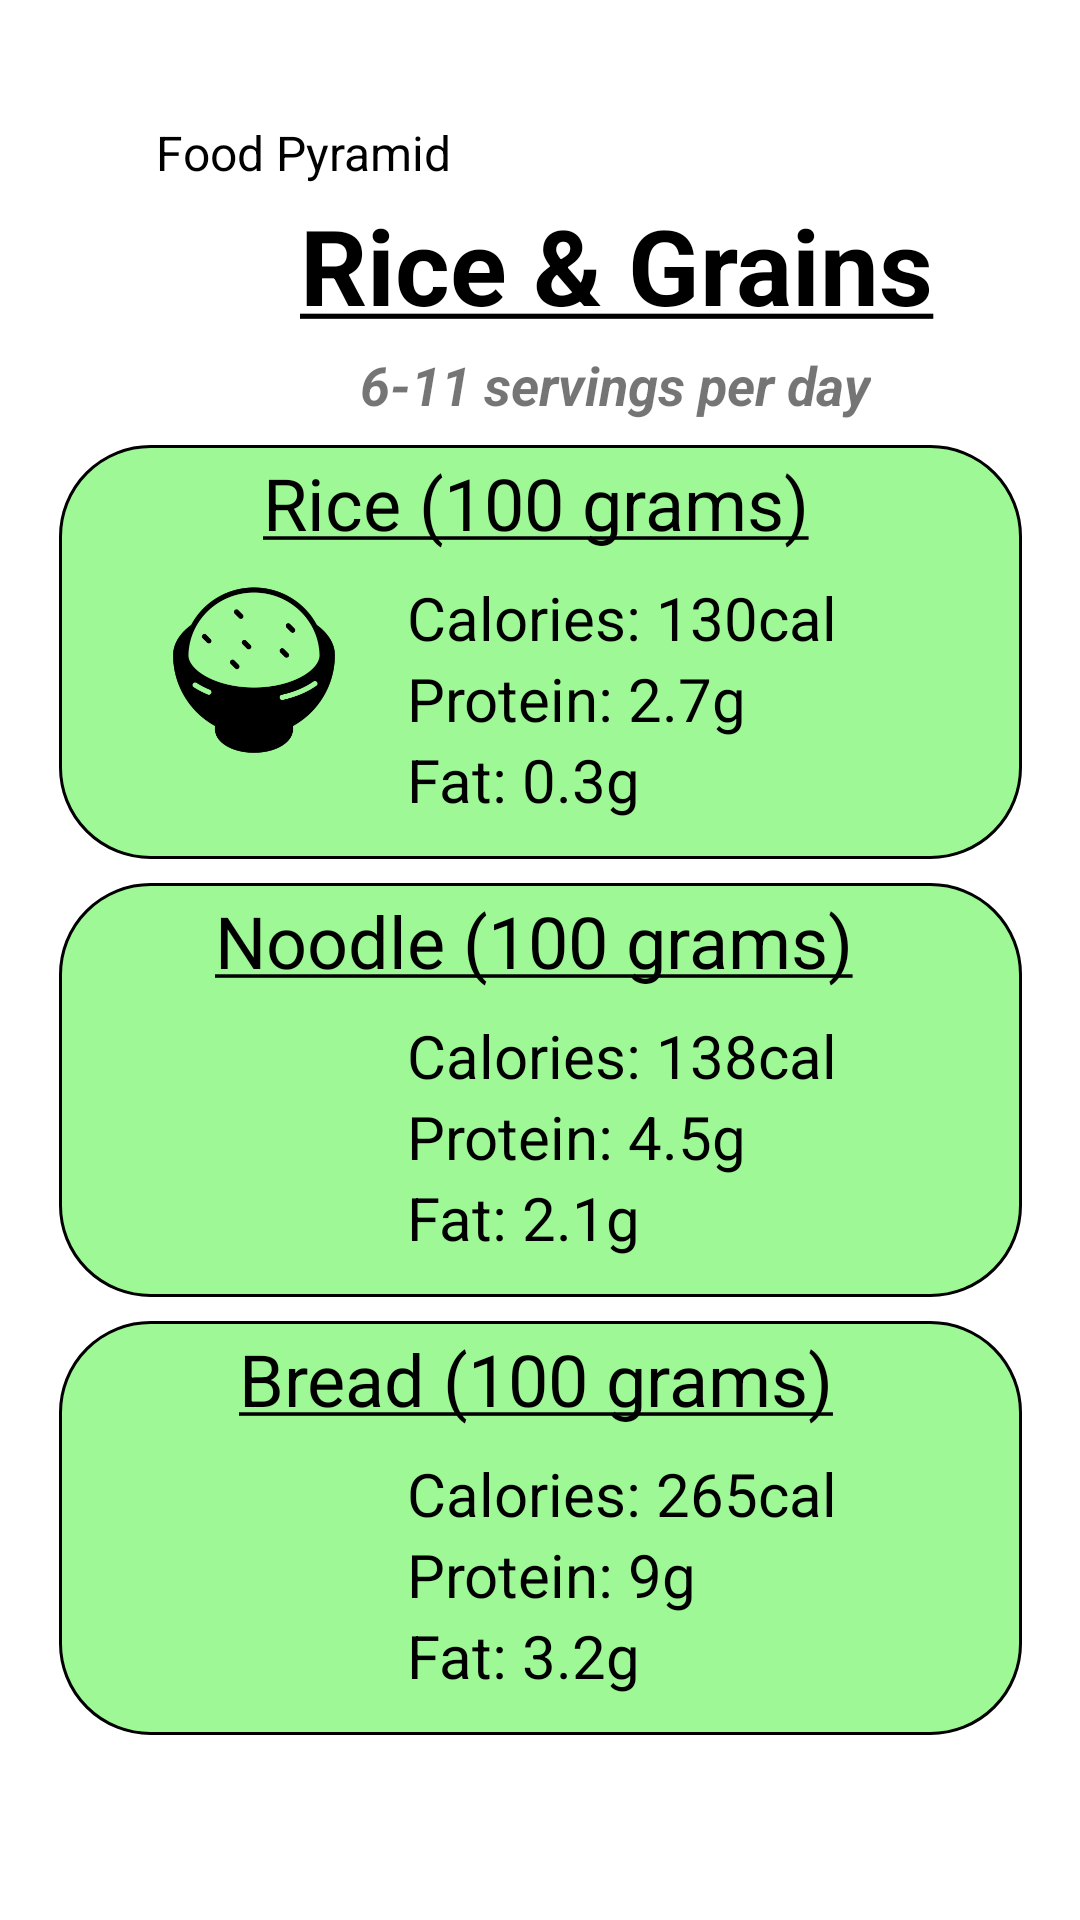

Produce the Android XML layout that renders to this screen, including the resource entries it uses.
<!-- AndroidManifest.xml: application theme Theme.Health_diary -->
<!-- res/layout/fragment_rice_and_grains.xml -->
<?xml version="1.0" encoding="utf-8"?>
<androidx.constraintlayout.widget.ConstraintLayout xmlns:android="http://schemas.android.com/apk/res/android"
    xmlns:app="http://schemas.android.com/apk/res-auto"
    xmlns:tools="http://schemas.android.com/tools"
    android:layout_width="match_parent"
    android:layout_height="match_parent"
    tools:context=".ui.RiceAndGrainsFragment">

    <ImageView
        android:id="@+id/back_foodpyramid_button"
        android:layout_width="37dp"
        android:layout_height="48dp"
        android:layout_marginStart="8dp"
        android:layout_marginTop="28dp"
        android:contentDescription="@string/back_foodpyramid_button"
        app:layout_constraintStart_toStartOf="parent"
        app:layout_constraintTop_toTopOf="parent"
        app:srcCompat="@drawable/back_arrow_5821" />

    <TextView
        android:id="@+id/back_foodpyramid_title"
        android:layout_width="wrap_content"
        android:layout_height="wrap_content"
        android:layout_marginStart="52dp"
        android:layout_marginTop="40dp"
        android:text="@string/back_foodpyramid_title"
        android:textColor="#000000"
        android:textSize="16sp"
        app:layout_constraintStart_toStartOf="parent"
        app:layout_constraintTop_toTopOf="parent" />

    <TextView
        android:id="@+id/ricegrain_title"
        android:layout_width="wrap_content"
        android:layout_height="wrap_content"
        android:layout_marginStart="100dp"
        android:layout_marginTop="65dp"
        android:text="@string/ricegrain_title"
        android:textColor="#000000"
        android:textSize="35sp"
        android:textStyle="bold"
        app:layout_constraintStart_toStartOf="parent"
        app:layout_constraintTop_toTopOf="parent" />

    <TextView
        android:id="@+id/ricegrain_servings"
        android:layout_width="wrap_content"
        android:layout_height="wrap_content"
        android:layout_marginStart="120dp"
        android:layout_marginTop="116dp"
        android:text="@string/ricegrain_servings"
        android:textSize="18sp"
        android:textStyle="bold|italic"
        app:layout_constraintStart_toStartOf="parent"
        app:layout_constraintTop_toTopOf="parent" />

    <TextView
        android:id="@+id/rice"
        android:layout_width="321dp"
        android:layout_height="138dp"
        android:layout_marginTop="8dp"
        android:background="@drawable/ricegrainbox"
        android:textColor="#000000"
        app:layout_constraintEnd_toEndOf="parent"
        app:layout_constraintStart_toStartOf="parent"
        app:layout_constraintTop_toBottomOf="@+id/ricegrain_servings" />

    <TextView
        android:id="@+id/rice_name"
        android:layout_width="wrap_content"
        android:layout_height="wrap_content"
        android:layout_marginStart="68dp"
        android:layout_marginTop="3dp"
        android:text="@string/rice_name"
        android:textColor="#000000"
        android:textSize="24sp"
        app:layout_constraintStart_toStartOf="@+id/rice"
        app:layout_constraintTop_toTopOf="@+id/rice" />

    <ImageView
        android:id="@+id/rice_pic"
        android:layout_width="90dp"
        android:layout_height="86dp"
        android:layout_marginStart="20dp"
        android:layout_marginTop="32dp"
        android:contentDescription="@string/rice_pic"
        app:layout_constraintStart_toStartOf="@+id/rice"
        app:layout_constraintTop_toTopOf="@+id/rice"
        app:srcCompat="@drawable/rice_bowl_food_icon_141544" />

    <TextView
        android:id="@+id/rice_cal"
        android:layout_width="wrap_content"
        android:layout_height="wrap_content"
        android:layout_marginStart="116dp"
        android:layout_marginTop="44dp"
        android:text="@string/rice_cal"
        android:textColor="#000000"
        android:textSize="20sp"
        app:layout_constraintStart_toStartOf="@+id/rice"
        app:layout_constraintTop_toTopOf="@+id/rice" />

    <TextView
        android:id="@+id/rice_pro"
        android:layout_width="wrap_content"
        android:layout_height="wrap_content"
        android:layout_marginStart="116dp"
        android:text="@string/rice_pro"
        android:textColor="#000000"
        android:textSize="20sp"
        app:layout_constraintStart_toStartOf="@+id/rice"
        app:layout_constraintTop_toBottomOf="@+id/rice_cal" />

    <TextView
        android:id="@+id/rice_fat"
        android:layout_width="wrap_content"
        android:layout_height="wrap_content"
        android:layout_marginStart="116dp"
        android:text="@string/rice_fat"
        android:textColor="#000000"
        android:textSize="20sp"
        app:layout_constraintStart_toStartOf="@+id/rice"
        app:layout_constraintTop_toBottomOf="@+id/rice_pro" />

    <TextView
        android:id="@+id/noodle"
        android:layout_width="321dp"
        android:layout_height="138dp"
        android:layout_marginTop="8dp"
        android:background="@drawable/ricegrainbox"
        app:layout_constraintEnd_toEndOf="parent"
        app:layout_constraintStart_toStartOf="parent"
        app:layout_constraintTop_toBottomOf="@+id/rice" />

    <TextView
        android:id="@+id/noodle_name"
        android:layout_width="wrap_content"
        android:layout_height="wrap_content"
        android:layout_marginStart="52dp"
        android:layout_marginTop="3dp"
        android:text="@string/noodle_name"
        android:textColor="#000000"
        android:textSize="24sp"
        app:layout_constraintStart_toStartOf="@+id/noodle"
        app:layout_constraintTop_toTopOf="@+id/noodle" />

    <ImageView
        android:id="@+id/noodle_pic"
        android:layout_width="86dp"
        android:layout_height="83dp"
        android:layout_marginStart="24dp"
        android:layout_marginTop="40dp"
        android:contentDescription="@string/noodle_pic"
        app:layout_constraintStart_toStartOf="@+id/noodle"
        app:layout_constraintTop_toTopOf="@+id/noodle"
        app:srcCompat="@drawable/noodle_japan_food_icon_141539" />

    <TextView
        android:id="@+id/noodle_cal"
        android:layout_width="wrap_content"
        android:layout_height="wrap_content"
        android:layout_marginStart="116dp"
        android:layout_marginTop="44dp"
        android:text="@string/noodle_cal"
        android:textColor="#000000"
        android:textSize="20sp"
        app:layout_constraintStart_toStartOf="@+id/noodle"
        app:layout_constraintTop_toTopOf="@+id/noodle" />

    <TextView
        android:id="@+id/noodle_pro"
        android:layout_width="wrap_content"
        android:layout_height="wrap_content"
        android:layout_marginStart="116dp"
        android:text="@string/noodle_pro"
        android:textColor="#000000"
        android:textSize="20sp"
        app:layout_constraintStart_toStartOf="@+id/noodle"
        app:layout_constraintTop_toBottomOf="@+id/noodle_cal" />

    <TextView
        android:id="@+id/noodle_fat"
        android:layout_width="wrap_content"
        android:layout_height="wrap_content"
        android:layout_marginStart="116dp"
        android:text="@string/noodle_fat"
        android:textColor="#000000"
        android:textSize="20sp"
        app:layout_constraintStart_toStartOf="@+id/noodle"
        app:layout_constraintTop_toBottomOf="@+id/noodle_pro" />

    <TextView
        android:id="@+id/bread"
        android:layout_width="321dp"
        android:layout_height="138dp"
        android:layout_marginTop="8dp"
        android:background="@drawable/ricegrainbox"
        app:layout_constraintEnd_toEndOf="parent"
        app:layout_constraintStart_toStartOf="parent"
        app:layout_constraintTop_toBottomOf="@+id/noodle" />

    <TextView
        android:id="@+id/bread_name"
        android:layout_width="wrap_content"
        android:layout_height="wrap_content"
        android:layout_marginStart="60dp"
        android:layout_marginTop="3dp"
        android:text="@string/bread_name"
        android:textColor="#000000"
        android:textSize="24sp"
        app:layout_constraintStart_toStartOf="@+id/bread"
        app:layout_constraintTop_toTopOf="@+id/bread" />

    <ImageView
        android:id="@+id/bread_pic"
        android:layout_width="95dp"
        android:layout_height="68dp"
        android:layout_marginStart="20dp"
        android:layout_marginTop="48dp"
        android:contentDescription="@string/bread_pic"
        app:layout_constraintStart_toStartOf="@+id/bread"
        app:layout_constraintTop_toTopOf="@+id/bread"
        app:srcCompat="@drawable/bread_food_4690" />

    <TextView
        android:id="@+id/bread_cal"
        android:layout_width="wrap_content"
        android:layout_height="wrap_content"
        android:layout_marginStart="116dp"
        android:layout_marginTop="44dp"
        android:text="@string/bread_cal"
        android:textColor="#000000"
        android:textSize="20sp"
        app:layout_constraintStart_toStartOf="@+id/bread"
        app:layout_constraintTop_toTopOf="@+id/bread" />

    <TextView
        android:id="@+id/bread_pro"
        android:layout_width="wrap_content"
        android:layout_height="wrap_content"
        android:layout_marginStart="116dp"
        android:text="@string/bread_pro"
        android:textColor="#000000"
        android:textSize="20sp"
        app:layout_constraintStart_toStartOf="@+id/bread"
        app:layout_constraintTop_toBottomOf="@+id/bread_cal" />

    <TextView
        android:id="@+id/bread_fat"
        android:layout_width="wrap_content"
        android:layout_height="wrap_content"
        android:layout_marginStart="116dp"
        android:text="@string/bread_fat"
        android:textColor="#000000"
        android:textSize="20sp"
        app:layout_constraintStart_toStartOf="@+id/bread"
        app:layout_constraintTop_toBottomOf="@+id/bread_pro" />


</androidx.constraintlayout.widget.ConstraintLayout>
<!-- resources referenced by this layout -->
<resources>
  <!-- drawable rice_bowl_food_icon_141544: png bitmap (drawable, 8184 bytes) -->
  <!-- drawable ricegrainbox (drawable) -->
  <?xml version="1.0" encoding="utf-8"?>
  <selector xmlns:android="http://schemas.android.com/apk/res/android">
      <item>
          <shape android:shape="rectangle">
              <solid android:color="#9FF896"/>
              <stroke android:width="1dp"/>
              <stroke android:color="@color/black"/>
              <corners android:radius="30dp"/>
          </shape>
      </item>
  
  </selector>
  <string name="back_foodpyramid_button">back_foodpyramid</string>
  <string name="back_foodpyramid_title">Food Pyramid</string>
  <string name="bread_cal">Calories: 265cal</string>
  <string name="bread_fat">Fat: 3.2g</string>
  <string name="bread_name"><u>Bread (100 grams)</u></string>
  <string name="bread_pic">bread_pic</string>
  <string name="bread_pro">Protein: 9g</string>
  <string name="noodle_cal">Calories: 138cal</string>
  <string name="noodle_fat">Fat: 2.1g</string>
  <string name="noodle_name"><u>Noodle (100 grams)</u></string>
  <string name="noodle_pic">noodle_pic</string>
  <string name="noodle_pro">Protein: 4.5g</string>
  <string name="rice_cal">Calories: 130cal</string>
  <string name="rice_fat">Fat: 0.3g</string>
  <string name="rice_name"><u>Rice (100 grams)</u></string>
  <string name="rice_pic">rice_pic</string>
  <string name="rice_pro">Protein: 2.7g</string>
  <string name="ricegrain_servings">6-11 servings per day</string>
  <string name="ricegrain_title"><u>Rice &amp; Grains</u></string>
  <style name="Theme.Health_diary" parent="Theme.MaterialComponents.DayNight.DarkActionBar">
          
          
          <item name="colorPrimary">@color/Green</item>
          <item name="colorPrimaryVariant">@color/purple_700</item>
          <item name="colorOnPrimary">@color/white</item>
          
          <item name="colorSecondary">@color/teal_200</item>
          <item name="colorSecondaryVariant">@color/teal_700</item>
          <item name="colorOnSecondary">@color/black</item>
          
          <item name="android:statusBarColor" tools:targetApi="l">?attr/colorPrimaryVariant</item>
          
      </style>
  <color name="black">#FF000000</color>
  <color name="Green">#B6BFAC</color>
  <color name="purple_700">#FF3700B3</color>
  <color name="white">#FFFFFFFF</color>
  <color name="teal_200">#FF03DAC5</color>
  <color name="teal_700">#FF018786</color>
</resources>
